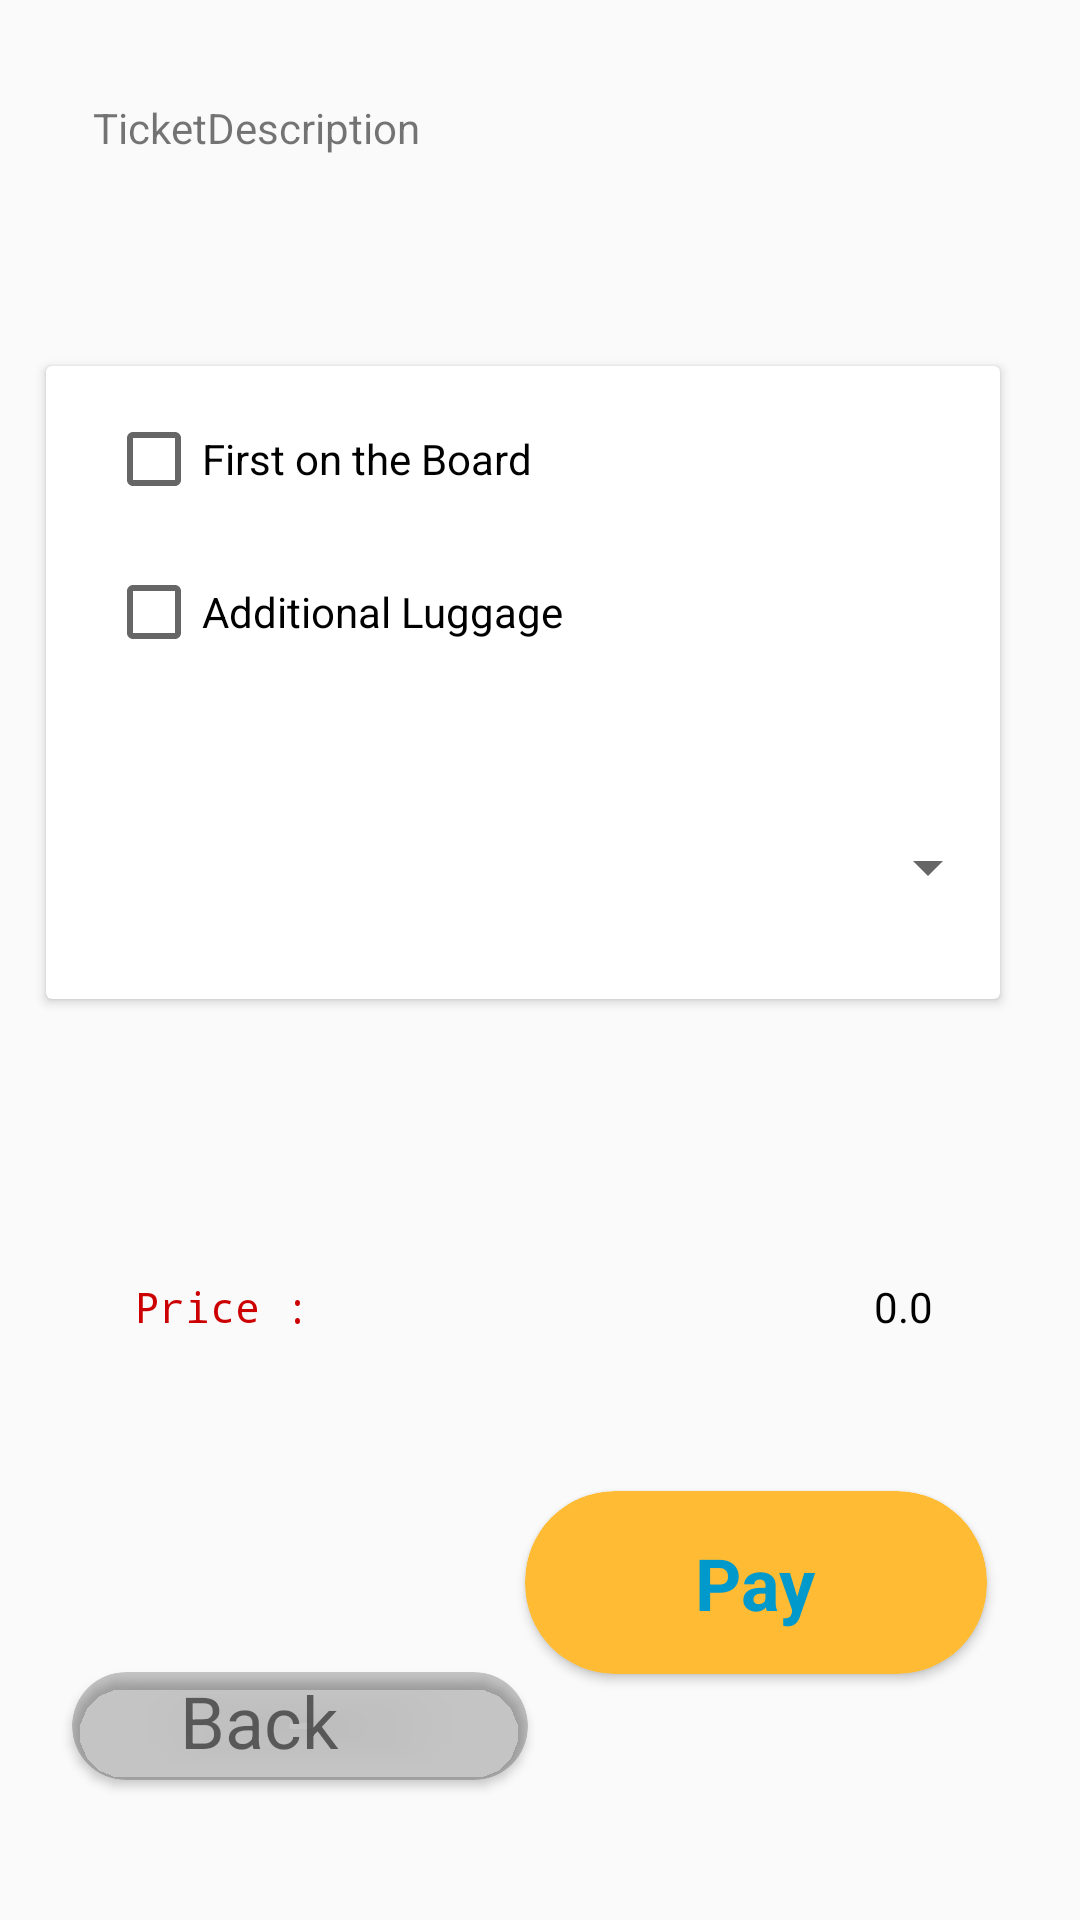

Produce the Android XML layout that renders to this screen, including the resource entries it uses.
<!-- AndroidManifest.xml: application theme AppTheme -->
<!-- res/layout/activity_buy.xml -->
<?xml version="1.0" encoding="utf-8"?>
<RelativeLayout xmlns:android="http://schemas.android.com/apk/res/android"
    xmlns:app="http://schemas.android.com/apk/res-auto"
    xmlns:tools="http://schemas.android.com/tools"
    android:layout_width="match_parent"
    android:layout_height="match_parent"

    tools:context=".BuyActivity">

    <TextView
        android:id="@+id/ticketDescriptionTextView"
        android:layout_width="298dp"
        android:layout_height="89dp"
        android:layout_alignParentStart="true"
        android:layout_alignParentTop="true"
        android:layout_marginStart="31dp"
        android:layout_marginTop="33dp"
        android:text="@string/ticketdescription"
        tools:layout_editor_absoluteX="100dp"
        tools:layout_editor_absoluteY="75dp" />

    <TextView
        android:id="@+id/totalPriceBuyTextView"
        android:layout_width="126dp"
        android:layout_height="32dp"
        android:layout_alignTop="@+id/TextView1010"
        android:layout_toEndOf="@+id/TextView1010"
        android:gravity="end"
        android:paddingEnd="10dp"
        android:paddingLeft="@dimen/default_gap"
        android:paddingRight="10dp"
        android:paddingStart="@dimen/default_gap"
        android:text="@string/_0_0"
        android:textAlignment="gravity"
        android:textColor="@android:color/black"
        tools:layout_editor_absoluteX="130dp"
        tools:layout_editor_absoluteY="279dp" />

    <android.support.v7.widget.CardView
        android:id="@+id/backbuyCardView"
        android:layout_width="152dp"
        android:layout_height="36dp"
        android:layout_alignParentLeft="true"
        android:layout_alignParentStart="true"
        android:layout_below="@+id/PayCardView"
        android:layout_marginLeft="24dp"
        android:layout_marginStart="24dp"
        android:layout_marginTop="-83dp"
        app:cardBackgroundColor="@color/cardview_shadow_start_color"
        app:cardCornerRadius="20dp">

        <RelativeLayout
            android:layout_width="179dp"
            android:layout_height="66dp">

            <ImageView
                android:layout_width="wrap_content"
                android:layout_height="40dp"
                android:contentDescription="@string/todo"
                android:src="@drawable/ic_back" />

            <TextView
                android:id="@+id/backButton"
                android:layout_width="91dp"
                android:layout_height="wrap_content"
                android:layout_alignParentEnd="true"
                android:layout_alignParentRight="true"
                android:layout_alignParentTop="true"
                android:layout_marginEnd="52dp"
                android:layout_marginRight="52dp"
                android:text="@string/back"
                android:textSize="24sp" />
        </RelativeLayout>
    </android.support.v7.widget.CardView>


    <android.support.v7.widget.CardView
        android:layout_width="318dp"
        android:layout_height="211dp"
        android:layout_alignLeft="@+id/ticketDescriptionTextView"
        android:layout_alignStart="@+id/ticketDescriptionTextView"
        android:layout_below="@+id/ticketDescriptionTextView"
        android:layout_marginLeft="-16dp"
        android:layout_marginStart="-16dp">

        <RelativeLayout
            android:layout_width="match_parent"
            android:layout_height="match_parent">

            <CheckBox
                android:id="@+id/firstOnBoardCheckBox"
                android:layout_width="158dp"
                android:layout_height="wrap_content"
                android:layout_alignParentLeft="true"
                android:layout_alignParentStart="true"
                android:layout_alignParentTop="true"
                android:layout_marginLeft="20dp"
                android:layout_marginStart="20dp"
                android:layout_marginTop="15dp"
                android:text="@string/first_on_the_board" />

            <CheckBox
                android:id="@+id/additionalLuggageCheckBox"
                android:layout_width="157dp"
                android:layout_height="wrap_content"
                android:layout_alignParentTop="true"
                android:layout_alignStart="@+id/firstOnBoardCheckBox"
                android:layout_marginTop="66dp"
                android:text="@string/additional_luggage" />

            <Spinner
                android:id="@+id/luggageSpinner"
                android:layout_width="match_parent"
                android:layout_height="60dp"
                android:layout_alignParentBottom="true"
                android:layout_alignParentLeft="true"
                android:layout_alignParentStart="true"
                android:layout_marginBottom="14dp" />
        </RelativeLayout>
    </android.support.v7.widget.CardView>

    <TextView
        android:id="@+id/TextView1010"
        android:layout_width="150dp"
        android:layout_height="32dp"
        android:layout_alignParentBottom="true"
        android:layout_alignParentStart="true"
        android:layout_marginBottom="182dp"
        android:layout_marginStart="45dp"
        android:fontFamily="monospace"
        android:text="@string/pricebuy"
        android:textColor="@android:color/holo_red_dark"
        android:textSize="14sp" />


    <android.support.v7.widget.CardView
        android:id="@+id/PayCardView"
        android:layout_width="154dp"
        android:layout_height="61dp"
        android:layout_alignParentBottom="true"
        android:layout_marginBottom="82dp"
        app:cardBackgroundColor="@android:color/holo_orange_light"
        app:cardCornerRadius="30dp"
        android:layout_alignRight="@+id/ticketDescriptionTextView">

        <RelativeLayout
            android:layout_width="match_parent"
            android:layout_height="match_parent">


            <TextView
                android:id="@+id/boughtButton"
                android:layout_width="wrap_content"
                android:layout_height="wrap_content"
                android:layout_centerInParent="true"
                android:fontFamily="sans-serif"
                android:text="@string/pay"
                android:textColor="@android:color/holo_blue_dark"
                android:textSize="24sp"
                android:textStyle="bold" />
        </RelativeLayout>
    </android.support.v7.widget.CardView>

</RelativeLayout>
<!-- resources referenced by this layout -->
<resources>
  <string name="_0_0">0.0</string>
  <string name="additional_luggage">Additional Luggage</string>
  <string name="back">Back</string>
  <string name="first_on_the_board">First on the Board</string>
  <string name="pay">Pay</string>
  <string name="pricebuy">Price :</string>
  <string name="ticketdescription">TicketDescription</string>
  <string name="todo">TODO</string>
  <style name="AppTheme" parent="Theme.AppCompat.Light.DarkActionBar">
          
          <item name="cardViewStyle">@style/CardView</item>
      </style>
</resources>
